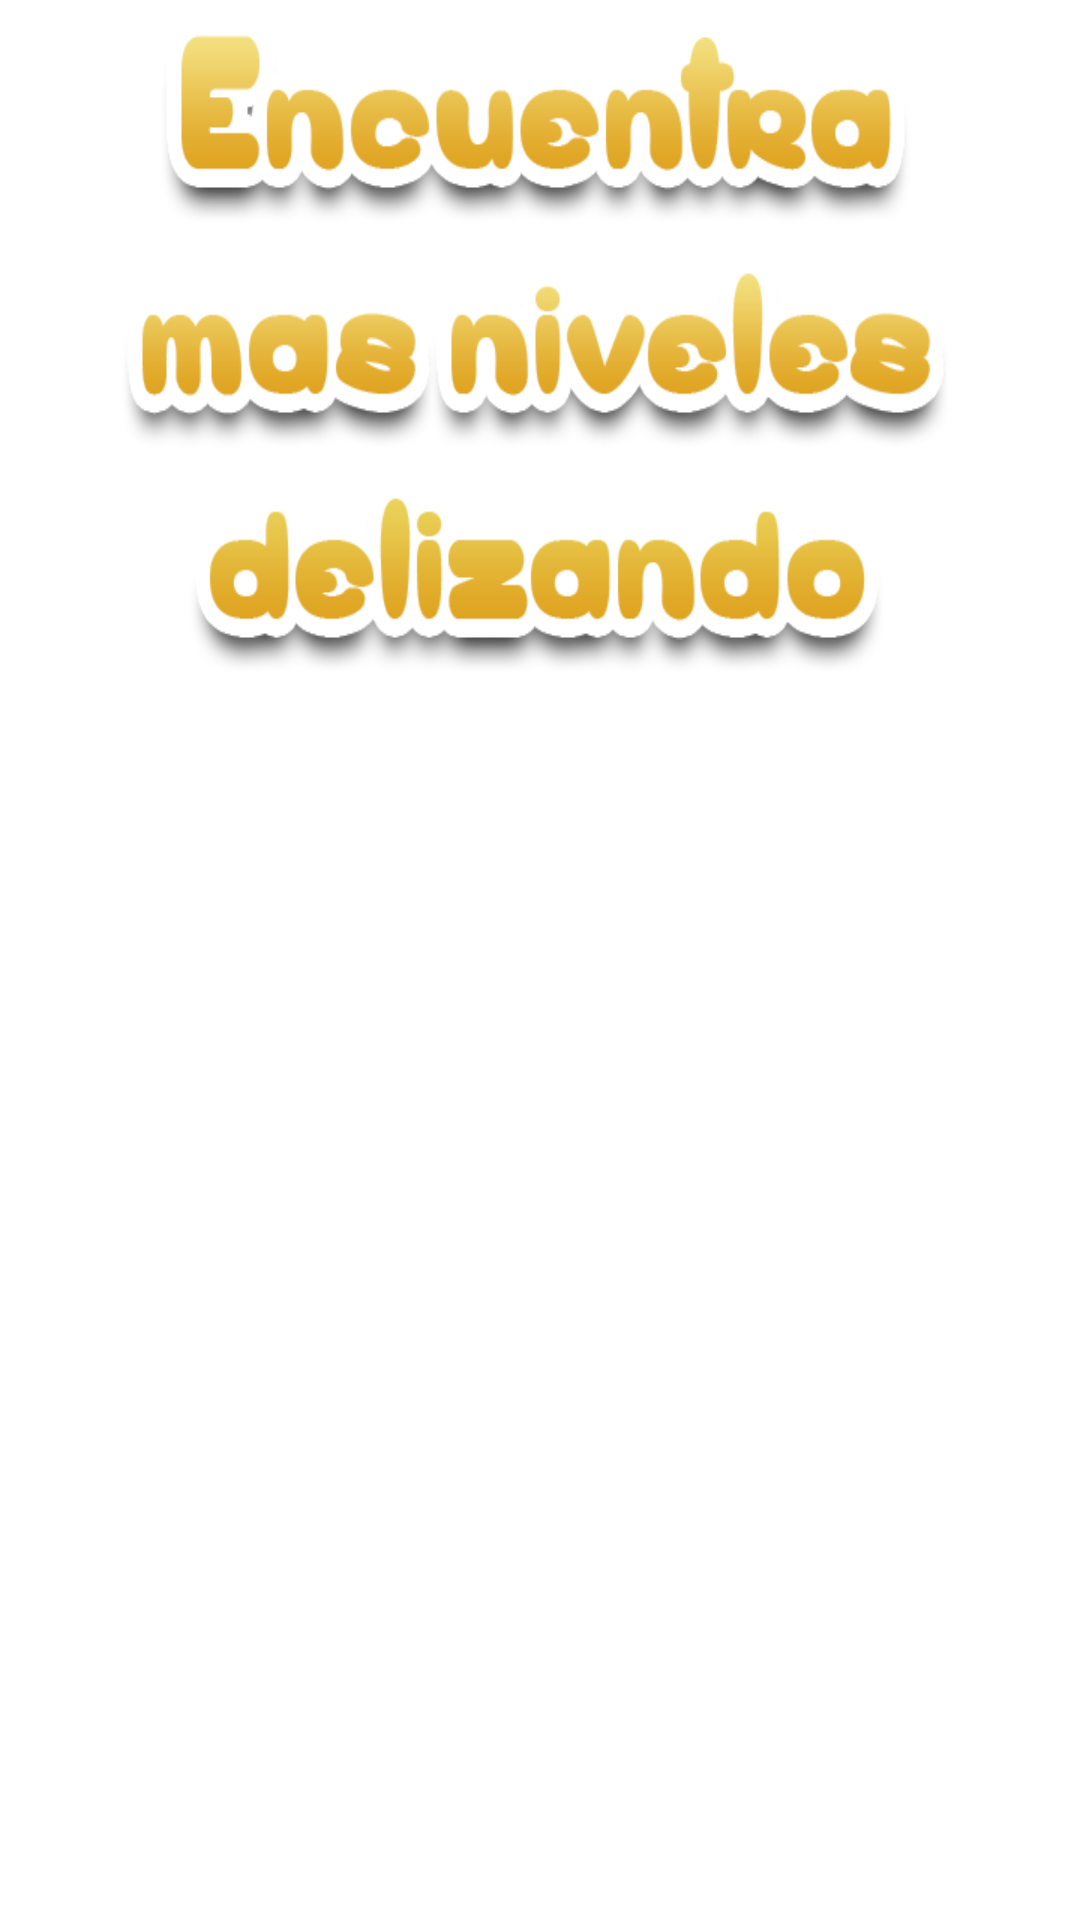

Produce the Android XML layout that renders to this screen, including the resource entries it uses.
<!-- AndroidManifest.xml: application theme Theme.MemoriaNumerica -->
<!-- res/layout/instrucciones.xml -->
<?xml version="1.0" encoding="utf-8"?>
<LinearLayout xmlns:android="http://schemas.android.com/apk/res/android"
    android:id="@+id/layoutinstrucciones"
    android:layout_width="match_parent"
    android:layout_height="match_parent"
    android:gravity="top"
    android:orientation="vertical">


    <TextView
        android:layout_width="300dp"
        android:layout_height="250dp"
        android:layout_gravity="center"
        android:background="@drawable/masniveles"
        android:gravity="center"
        android:textColor="#ffffff"
        android:textSize="40sp" />

    <ImageView
        android:id="@+id/flecha1"
        android:layout_width="150dp"
        android:layout_height="150dp"
        android:layout_gravity="right"
        android:background="@drawable/flecha" />


    <CheckBox
        android:id="@+id/checkbox"
        android:layout_width="wrap_content"
        android:layout_height="wrap_content"
        android:layout_gravity="center"
        android:layout_marginTop="50dp"
        android:buttonTint="#ffffff"
        android:text="No volver a mostrar "
        android:textColor="#ffffff"
        android:textSize="25sp" />
</LinearLayout>
<!-- resources referenced by this layout -->
<resources>
  <!-- drawable flecha: png bitmap (drawable-xxhdpi, 5153 bytes) -->
  <!-- drawable masniveles: png bitmap (drawable-xxhdpi, 60172 bytes) -->
  <style name="Theme.MemoriaNumerica" parent="Theme.MaterialComponents.DayNight.DarkActionBar">
          
          <item name="colorPrimary">@color/purple_500</item>
          <item name="colorPrimaryVariant">@color/purple_700</item>
          <item name="colorOnPrimary">@color/white</item>
          
          <item name="colorSecondary">@color/teal_200</item>
          <item name="colorSecondaryVariant">@color/teal_700</item>
          <item name="colorOnSecondary">@color/black</item>
          
          <item name="android:statusBarColor">?attr/colorPrimaryVariant</item>
          
      </style>
  <color name="purple_500">#BC000000</color>
  <color name="purple_700">#000000</color>
  <color name="white">#ffffff</color>
  <color name="teal_200">#FF03DAC5</color>
  <color name="teal_700">#FF018786</color>
  <color name="black">#FF000000</color>
</resources>
